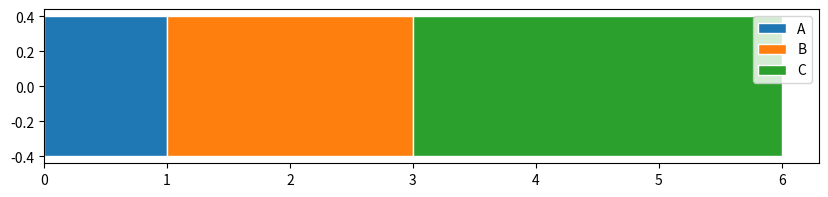

Generate this figure with matplotlib:
import matplotlib.pyplot as plt
fig, ax = plt.subplots(figsize=(10, 2))
left = 0

ax.barh(0, 1, left=0, edgecolor="white", height=0.8, label="A")
ax.barh(0, 2, left=1, edgecolor="white", height=0.8, label="B")
ax.barh(0, 3, left=3, edgecolor="white", height=0.8, label="C")
# left += time
plt.legend()
plt.show()
